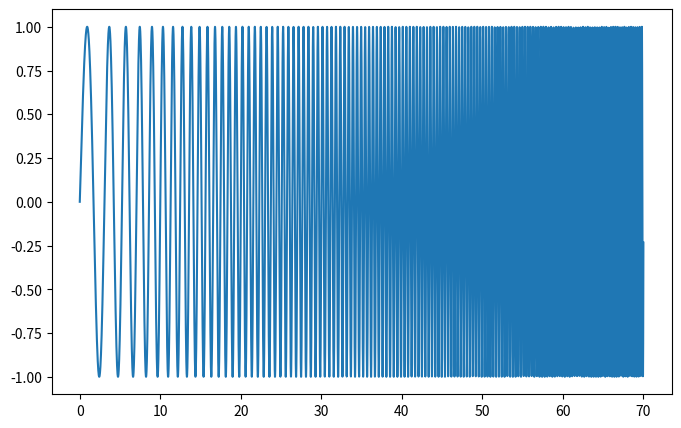

Write the Python code that produced this figure.
import numpy as np
from matplotlib import pyplot as plt

# Seed the random number generator
np.random.seed(0)

time_step = .01
time_vec = np.arange(0, 70, time_step)

# A signal with a small frequency chirp
sig = np.sin(0.5 * np.pi * time_vec * (1 + .1 * time_vec))

plt.figure(figsize=(8, 5))
plt.plot(time_vec, sig)
plt.show()